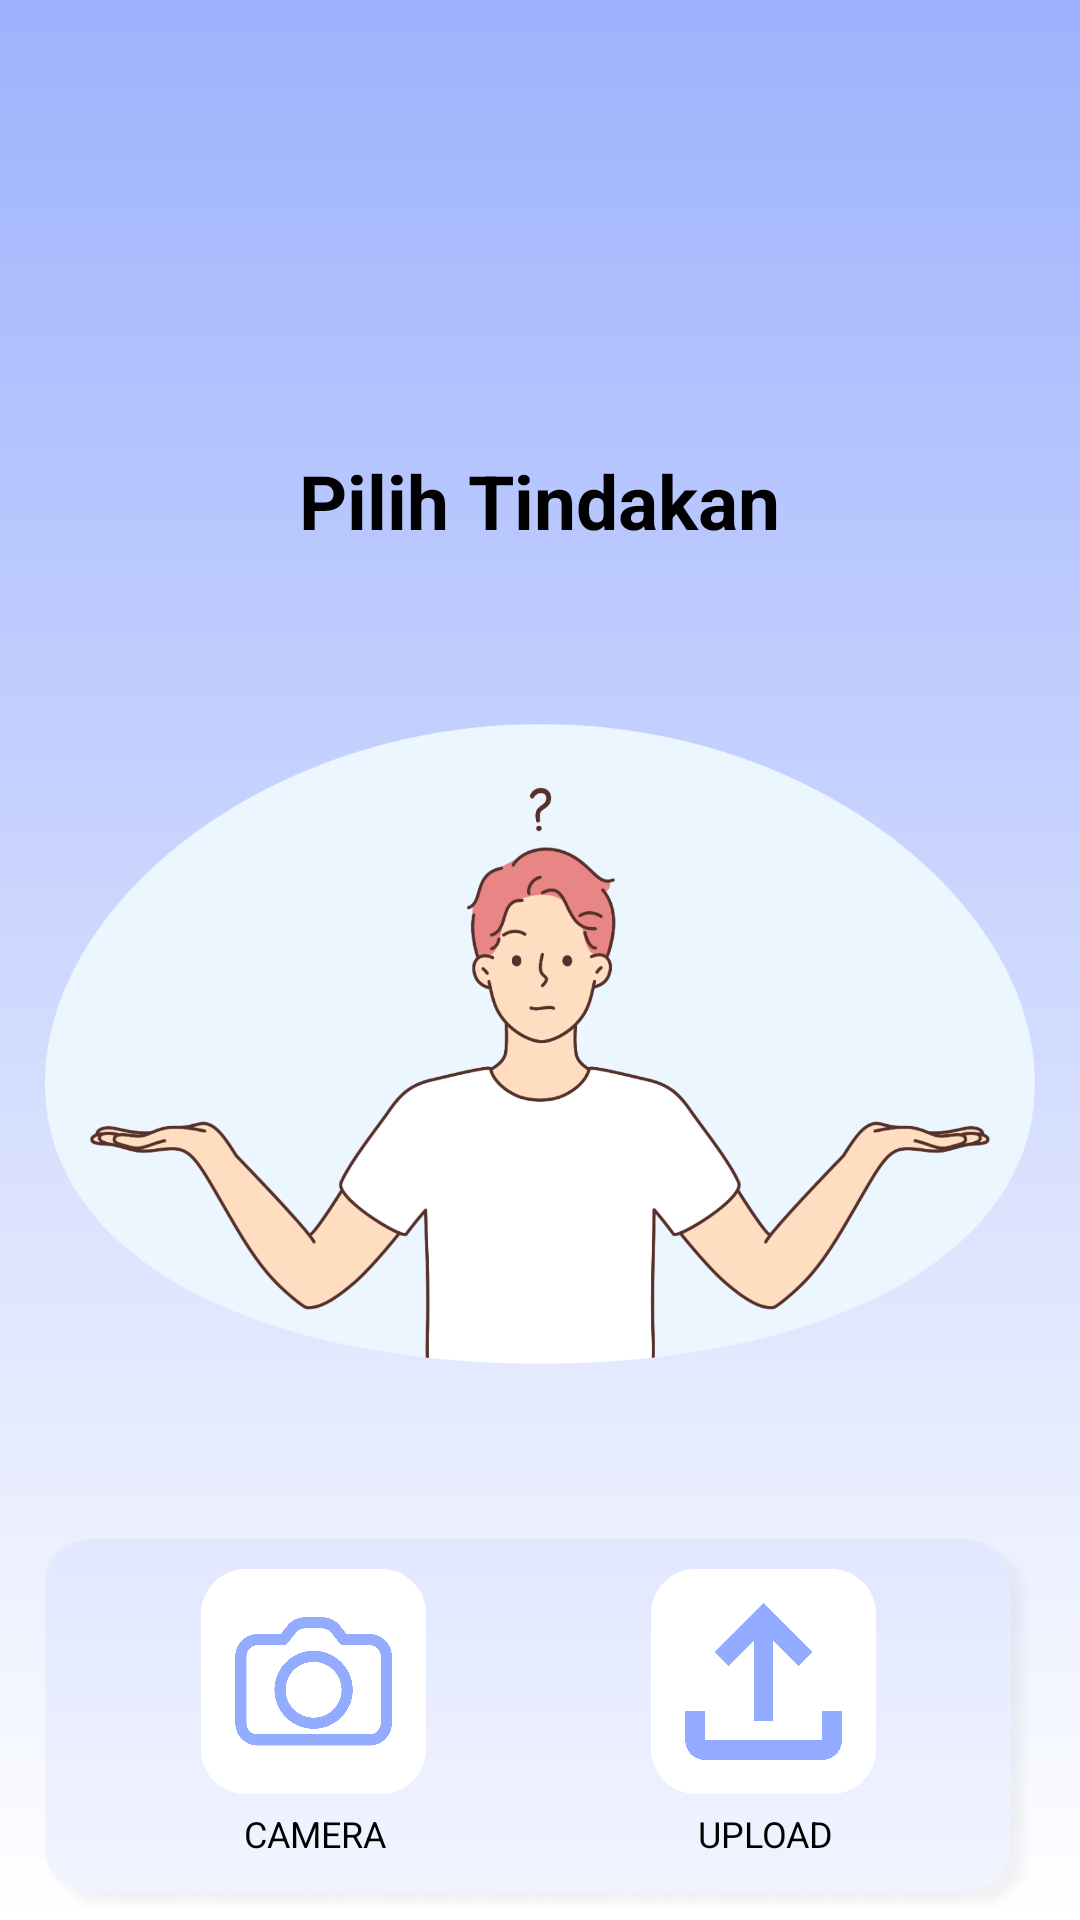

Reconstruct the res/layout file that produces this screen, plus the resources it refers to.
<!-- AndroidManifest.xml: application theme Theme.Drinknt -->
<!-- res/layout/scan_or_upload.xml -->
<?xml version="1.0" encoding="utf-8"?>
<androidx.constraintlayout.widget.ConstraintLayout
    xmlns:android="http://schemas.android.com/apk/res/android"
    xmlns:app="http://schemas.android.com/apk/res-auto"
    xmlns:tools="http://schemas.android.com/tools"
    android:layout_width="match_parent"
    android:layout_height="match_parent"
    android:background="@drawable/gradient_background"
    tools:context=".ScanOrUpload">

    <com.google.android.material.progressindicator.LinearProgressIndicator
        android:id="@+id/progressIndicator"
        android:layout_width="match_parent"
        android:layout_height="wrap_content"
        android:indeterminate="true"
        android:visibility="gone"
        app:layout_constraintEnd_toEndOf="parent"
        app:layout_constraintStart_toStartOf="parent"
        app:layout_constraintTop_toTopOf="parent" />

    <RelativeLayout
        android:id="@+id/rl_pilihan3"
        android:layout_width="330dp"
        android:layout_height="33dp"
        android:layout_marginTop="150dp"
        app:flow_verticalAlign="center"
        app:flow_horizontalAlign="center"
        app:layout_constraintEnd_toEndOf="parent"
        app:layout_constraintStart_toStartOf="parent"
        app:layout_constraintTop_toBottomOf="@+id/progressIndicator">

        <TextView
            android:layout_width="wrap_content"
            android:layout_height="wrap_content"
            android:layout_centerHorizontal="true"
            android:layout_centerVertical="true"
            android:textSize="25sp"
            android:textStyle="bold"
            android:textAlignment="center"
            android:textColor="@color/black"
            android:text="@string/pilih_tindakan"/>

    </RelativeLayout>

    <RelativeLayout
        android:id="@+id/rl_pilihan1"
        android:layout_width="330dp"
        android:layout_height="330dp"
        app:layout_constraintEnd_toEndOf="parent"
        app:layout_constraintStart_toStartOf="parent"
        app:layout_constraintTop_toBottomOf="@+id/rl_pilihan3">

        <ImageView
            android:id="@+id/pilihan"
            android:layout_width="match_parent"
            android:layout_height="match_parent"
            android:src="@drawable/pilihan" />

    </RelativeLayout>

    <RelativeLayout
        android:id="@+id/rl_pilihan2"
        android:layout_width="330dp"
        android:layout_height="125dp"
        android:background="@drawable/rectangle_1"
        app:flow_verticalAlign="center"
        app:flow_horizontalAlign="center"
        app:layout_constraintEnd_toEndOf="parent"
        app:layout_constraintStart_toStartOf="parent"
        app:layout_constraintTop_toBottomOf="@+id/rl_pilihan1">

        <ImageView
            android:id="@+id/btnCamera"
            android:layout_width="75dp"
            android:layout_height="75dp"
            android:layout_marginStart="52dp"
            android:layout_marginTop="10dp"
            android:src="@drawable/btncam"/>

        <TextView
            android:layout_width="70dp"
            android:layout_height="18dp"
            android:layout_marginStart="55dp"
            android:layout_marginTop="90dp"
            android:textSize="12sp"
            android:textAlignment="center"
            android:textColor="@color/black"
            android:text="@string/camera_string"/>

        <ImageView
            android:id="@+id/btnUpload"
            android:layout_width="75dp"
            android:layout_height="75dp"
            android:layout_marginStart="202dp"
            android:layout_marginTop="10dp"
            android:src="@drawable/btnupload" />

        <TextView
            android:layout_width="70dp"
            android:layout_height="18dp"
            android:layout_marginStart="205dp"
            android:layout_marginTop="90dp"
            android:textSize="12sp"
            android:textAlignment="center"
            android:textColor="@color/black"
            android:text="@string/upload_string" />
    </RelativeLayout>

</androidx.constraintlayout.widget.ConstraintLayout>
<!-- resources referenced by this layout -->
<resources>
  <color name="black">#FF000000</color>
  <!-- drawable btncam: png bitmap (drawable, 56069 bytes) -->
  <!-- drawable btnupload: png bitmap (drawable, 32458 bytes) -->
  <!-- drawable gradient_background (drawable) -->
  <?xml version="1.0" encoding="utf-8"?>
  <shape xmlns:android="http://schemas.android.com/apk/res/android"
      android:shape="rectangle">
  
      <gradient
      android:startColor="#9DB2FD"
      android:endColor="#FFFFFF"
      android:angle="1"
      android:type="linear"    />
  </shape>
  <!-- drawable pilihan: png bitmap (drawable, 201262 bytes) -->
  <!-- drawable rectangle_1: png bitmap (drawable, 1890 bytes) -->
  <string name="camera_string">CAMERA</string>
  <string name="pilih_tindakan">Pilih Tindakan</string>
  <string name="upload_string">UPLOAD</string>
  <style name="Theme.Drinknt" parent="Base.Theme.Drinknt" />
  <style name="Base.Theme.Drinknt" parent="Theme.Material3.DayNight.NoActionBar">
          
          
      </style>
</resources>
